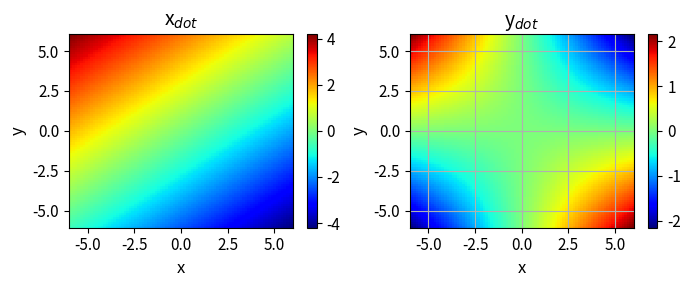
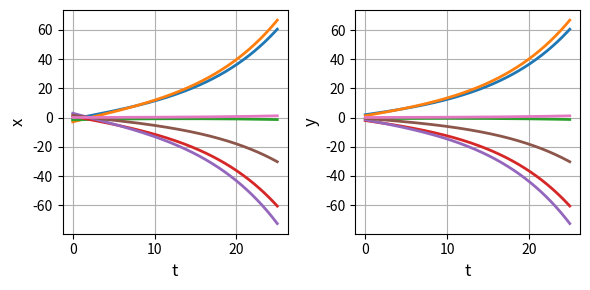
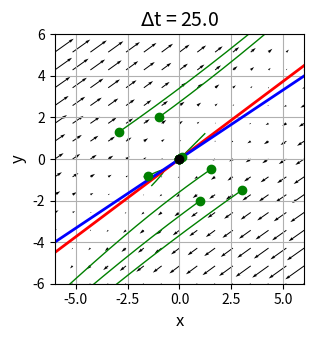
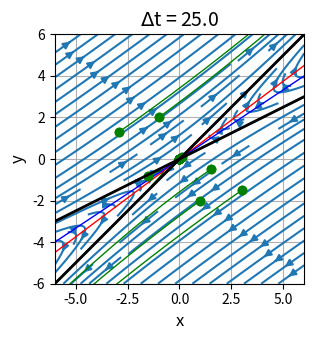
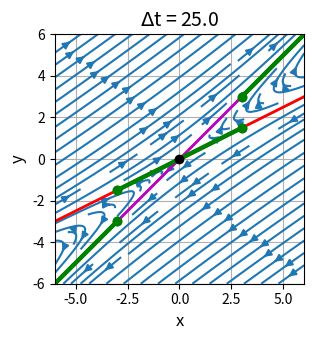

Reproduce these figures in Python, in order.
# -*- coding: utf-8 -*-
'''
# ds1422.py      Sept 2025
# [2D] LINEAR DYNAMICAL SYSTEMS

# [redacted]
# [redacted]
# Documentation
#    https://d-arora.github.io/Doing-Physics-With-Matlab/pyDocs/ds1422.pdf

'''

#%% Libraries
import numpy as np
from numpy import pi, sin, cos, linspace, zeros, array, real, imag 
from numpy.linalg import eig
from scipy.integrate import odeint
import matplotlib.pyplot as plt
from mpl_toolkits.mplot3d import Axes3D
import time
import random

tStart = time.time()

plt.close('all')

#%% FUNCTIONS  Solve ODE for x,y    
def lorenz(t, state): 
    x, y = state
    dx = a00*x + a01*y
    dy = a10*x + a11*y
    return [dx, dy]  

#%% INPUTS
# X and Y limits for plots / time steps 
L1 = -6; L2 = 6; nL = 999; nT = 999

# Initial values: a, x0, y0    comment / uncomment for different inputs
N = 12    # number of initial condition points
x0 = zeros(N); y0 = zeros(N)

# a00, a01, a10, a11 = 2,1,1,2
# x0[0], y0[0] = -1, 2
# x0[1], y0[1] = -2.90, 1.31 
# x0[2], y0[2] = -1.5,-0.8
# x0[3], y0[3] = 1.00, -2.00
# x0[4], y0[4] = 3.00, -1.50
# x0[5], y0[5] = 1.50, -0.50
# x0[6], y0[6] = 0.10, 0.10
# t2 = 5
# num = 7

a00, a01, a10, a11 = -0.3,0.4,-0.2,0.3
x0[0], y0[0] = -1, 2
x0[1], y0[1] = -2.90, 1.31 
x0[2], y0[2] = -1.5,-0.8
x0[3], y0[3] = 1.00, -2.00
x0[4], y0[4] = 3.00, -1.50
x0[5], y0[5] = 1.50, -0.50
x0[6], y0[6] = 0.10, 0.10
t2 = 25
num = 7   

# a00, a01, a10, a11 = 1,1,4,-2
# x0[0], y0[0] = -4, 5 
# x0[1], y0[1] = -3,5 
# x0[2], y0[2] = -2, 5
# x0[3], y0[3] = -1,5 
# x0[4], y0[4] = -1.5,5
# x0[5], y0[5] = 0, 5
# x0[6], y0[6] = 1,-5
# x0[7], y0[7] = 2,-5 
# x0[8], y0[8] = 3,-5 
# x0[9], y0[9] = 4,-5
# t2 = 1.5 
# num = 10
 
#%% SETUP
# Linear system A matrix
A = zeros([2,2])
A[0,0] = a00; A[0,1] = a01; A[1,0] = a10; A[1,1] = a11
detA = np.linalg.det(A)

# Jacobian J matrix
J = A
JeigV, JeigF = eig(J)
JeigF[:,0] = JeigF[:,0]/JeigF[1,0]
JeigF[:,1] = JeigF[:,1]/JeigF[1,1]

# Solution ODE for x and y 
xS = zeros([nT,num]) ; yS = zeros([nT,num])
t = linspace(0,t2,nT)

for c in range(num):
  u0 = [x0[c],y0[c]]
  sol = odeint(lorenz, u0, t, tfirst=True)
  xS[:,c] = sol[:,0]     
  yS[:,c] = sol[:,1] 
  
# Phase Portrait: quiver and stream plots  
xP = linspace(L1,L2,15); yP = xP
xx,yy = np.meshgrid(xP,yP)
xxDot = a00*xx + a01*yy
yyDot = a10*xx + a11*yy

# Nullclines
xN = linspace(L1,L2,nL)
if a01 != 0:
   yNx = (-a00/a01)*xN
if a11 != 0:
   yNy = (-a10/a11)*xN 
   
# Manifolds
xM0 = JeigF[0,0]; yM0 = JeigF[1,0]
xM1 = JeigF[0,1]; yM1 = JeigF[1,1]
m0 = yM0/xM0   
m1 = yM1/xM1
XM = xP
YM0 = m0*XM; YM1 = m1*XM

    
#%% Console output
print(' ')
print('A matrix: a00 = %0.2f' %a00 + '  a01 = %0.2f' %a01
      + '  a10 = %0.2f ' %  a10 + '  a11 = %0.2f' %a11)
print('Determinant A = %0.5f' % detA)
print('Initial conditions (x0, y0)')
for c in range(num):
    print('  (%0.4f, ' %x0[c] + '%0.4f)' %y0[c])
print('Eigenvalues   %0.3f '% JeigV[0] + '  %0.3f ' % JeigV[1])
print('Eigenfunctions ', JeigF[0],'   ', JeigF[1]) 


#%% GRAPHICS
# FIGURE 1: x vs xDot   y vs yDot
plt.rcParams['font.size'] = 11
plt.rcParams["figure.figsize"] = (7,3)
fig1, ax = plt.subplots(nrows=1, ncols=2)
XP = linspace(L1,L2,88); YP = XP
XX,YY = np.meshgrid(XP,XP)
XXDot = a00*XX + a01*YY
YYDot = a10*XX * a11*YY

C = 0   
ax[C].set_xlabel('x',color= 'black',fontsize = 12)
ax[C].set_ylabel('y',color = 'black',fontsize = 12)
ax[C].set_title('x$_{dot}$',color = 'black',fontsize = 14)
ax[C].set_xlim([L1,L2])
cf = ax[C].pcolor(XX,YY,XXDot, cmap='jet') 
fig1.colorbar(cf, ax=ax[C])

C = 1   
ax[C].set_xlabel('x',color= 'black',fontsize = 12)
ax[C].set_ylabel('y',color = 'black',fontsize = 12)
ax[C].set_title('y$_{dot}$',color = 'black',fontsize = 14)
ax[C].set_xlim([L1,L2])
ax[C].xaxis.grid()
ax[C].yaxis.grid()
cf = ax[C].pcolor(XX,YY,YYDot, cmap='jet') 
fig1.colorbar(cf, ax=ax[C])
fig1.tight_layout()


#%% FIGURE 2: t vs x   t vs y
plt.rcParams['font.size'] = 10
plt.rcParams["figure.figsize"] = (6,3)
fig2, axes = plt.subplots(nrows=1, ncols=2)
    
C = 0   
axes[C].set_xlabel('t',color= 'black',fontsize = 12)
axes[C].set_ylabel('x',color = 'black',fontsize = 12)
axes[C].xaxis.grid()
axes[C].yaxis.grid()
axes[C].plot(t, xS,lw = 2)

C = 1   
axes[C].set_xlabel('t',color= 'black',fontsize = 12)
axes[C].set_ylabel('y',color = 'black',fontsize = 12)
axes[C].xaxis.grid()
axes[C].yaxis.grid()
axes[C].plot(t, yS,lw = 2)
fig2.tight_layout()


#%% FIGURE 3: Phase Portrait  quiver plot
plt.rcParams['font.size'] = 10
plt.rcParams["figure.figsize"] = (5,3.5)
fig3, ax = plt.subplots(nrows=1, ncols=1)
  
ax.set_xlabel('x',color= 'black',fontsize = 12)
ax.set_ylabel('y',color = 'black',fontsize = 12)
ax.set_title('$\Delta$t = %0.1f' %t2,color = 'black',fontsize = 14)
ax.xaxis.grid()
ax.yaxis.grid()
ax.set_xlim([L1,L2])
ax.set_ylim([L1,L2])
ax.set_aspect('equal')
 
ax.quiver(xx,yy,xxDot,yyDot)
ax.plot(xS,yS,'g',lw = 1)

if a01 != 0:
   ax.plot(xN,yNx,'r',lw = 2)
if a11 != 0:
   ax.plot(xN,yNy,'b',lw = 2)
if (a10 == 0) and (a11 == 0):
   ax.plot([0,0],[L1,L2],'r',lw = 2) 
if (a00 == 0) and (a01 == 0):
   ax.plot([L1,L2],[0,0],'b',lw = 2)    

ax.plot(x0,y0,'go', ms = 6)
ax.plot(0,0,'ko',ms = 6)

fig3.tight_layout()


#%% FIGURE 4: Phase Portrait  streamine
plt.rcParams['font.size'] = 10
plt.rcParams["figure.figsize"] = (5,3.5)
fig4, axes = plt.subplots(nrows=1, ncols=1)
  
axes.set_xlabel('x',color= 'black',fontsize = 12)
axes.set_ylabel('y',color = 'black',fontsize = 12)
axes.set_title('$\Delta$t = %0.1f' %t2,color = 'black',fontsize = 14)
axes.xaxis.grid()
axes.yaxis.grid()
axes.set_xlim([L1,L2])
axes.set_ylim([L1,L2])
axes.set_aspect('equal')
axes.streamplot(xx,yy,xxDot,yyDot)
axes.plot(xS,yS,'g',lw = 1)

if a01 != 0:
   axes.plot(xN,yNx,'r',lw = 1)
if a11 != 0:
   axes.plot(xN,yNy,'b',lw = 1)
if (a10 == 0) and (a11 == 0):
   axes.plot([0,0],[L1,L2],'r',lw = 1) 
if (a00 == 0) and (a01 == 0):
   axes.plot([L1,L2],[0,0],'b',lw = 1)    
axes.plot(x0,y0,'go', ms = 6)
axes.plot(0,0,'ko',ms = 6)
axes.plot(x0,y0,'go', ms = 6)
axes.plot(XM,YM0,'k',lw = 2)
axes.plot(XM,YM1,'k',lw = 2)
fig4.tight_layout()


#%% FIGURE 5: Eigenfunctions and manifolds
# Manifolds
xM0 = JeigF[0,0]; yM0 = JeigF[1,0]
xM1 = JeigF[0,1]; yM1 = JeigF[1,1]
m0 = yM0/xM0   
m1 = yM1/xM1
XM = xP
YM0 = m0*XM; YM1 = m1*XM


plt.rcParams['font.size'] = 10
plt.rcParams["figure.figsize"] = (5,3.5)
fig5, axes = plt.subplots(nrows=1, ncols=1)
  
axes.set_xlabel('x',color= 'black',fontsize = 12)
axes.set_ylabel('y',color = 'black',fontsize = 12)
axes.set_title('$\Delta$t = %0.1f' %t2,color = 'black',fontsize = 14)
axes.set_xlim([L1,L2])
axes.set_ylim([L1,L2])
axes.xaxis.grid()
axes.yaxis.grid()
axes.set_aspect('equal')

axes.streamplot(xx,yy,xxDot,yyDot)
axes.plot(XM,YM0,'r',lw = 2)
axes.plot(XM,YM1,'m',lw = 2)

xA = array([-3,-3,3,3])
for c in range(4):
    yA = m0*xA[c]    
    u0 = [xA[c],yA]
    sol = odeint(lorenz, u0, t, tfirst=True)
    sx = sol[:,0]     
    sy = sol[:,1] 
    axes.plot(sx,sy,'g',lw = 3)
    axes.plot(sx[0],sy[0],'go',ms=6)
    yA = m1*xA[c]    
    u0 = [xA[c],yA]
    sol = odeint(lorenz, u0, t, tfirst=True)
    sx = sol[:,0]     
    sy = sol[:,1] 
    axes.plot(sx,sy,'g',lw = 3)
    axes.plot(sx[0],sy[0],'go',ms=6)
    
axes.plot(0,0,'ko',ms = 6)    
fig5.tight_layout()


#%%
tExe = time.time() - tStart
print('  ')
print('Execution time')
print(tExe)


#%%
'''
fig1.savefig('a1.png')
fig2.savefig('a2.png')
fig3.savefig('a3.png')
fig4.savefig('a4.png')
fig5.savefig('a5.png')

'''
#